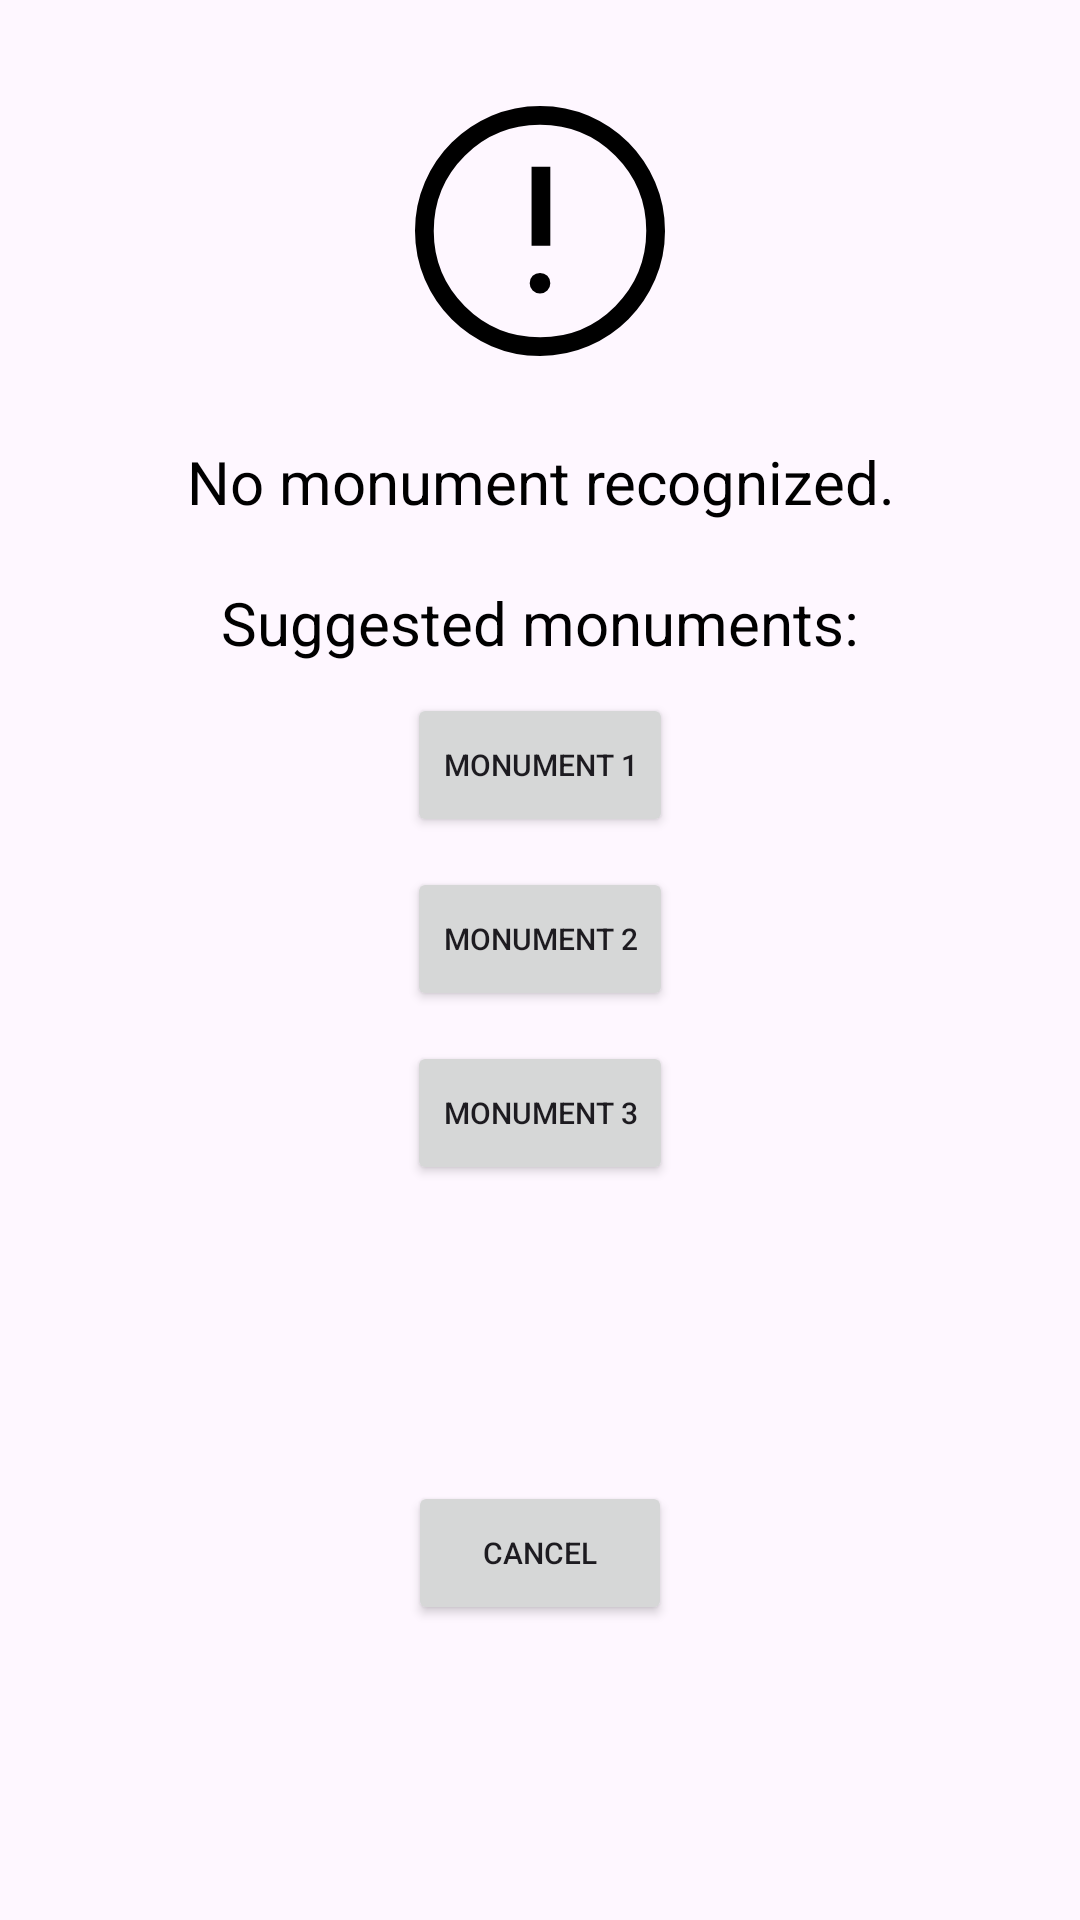

Write the Android layout XML for this screen, with the resource values it uses.
<!-- AndroidManifest.xml: application theme AppTheme.ImageClassification -->
<!-- res/layout/popup_nearest_monument.xml -->
<?xml version="1.0" encoding="utf-8"?>
<androidx.constraintlayout.widget.ConstraintLayout xmlns:android="http://schemas.android.com/apk/res/android"
    xmlns:app="http://schemas.android.com/apk/res-auto"
    android:layout_width="match_parent"
    android:layout_height="match_parent"
    android:orientation="vertical">

    <ImageView
        android:id="@+id/imageView"
        android:layout_width="100dp"
        android:layout_height="100dp"
        android:background="@drawable/error"
        app:layout_constraintBottom_toBottomOf="parent"
        app:layout_constraintEnd_toEndOf="parent"
        app:layout_constraintStart_toStartOf="parent"
        app:layout_constraintTop_toTopOf="parent"
        app:layout_constraintVertical_bias="0.05" />

    <TextView
        android:id="@+id/textNotRecognized"
        android:layout_width="match_parent"
        android:layout_height="wrap_content"
        android:layout_marginTop="20dp"
        android:textAlignment="center"
        android:textColor="@color/black"
        android:textSize="20sp"
        android:text="No monument recognized."
        app:layout_constraintTop_toBottomOf="@+id/imageView" />

    <TextView
        android:id="@+id/textSuggested"
        android:layout_width="match_parent"
        android:layout_height="wrap_content"
        android:layout_marginTop="20dp"
        android:textAlignment="center"
        android:textColor="@color/black"
        android:textSize="20sp"
        android:text="Suggested monuments:"
        app:layout_constraintTop_toBottomOf="@+id/textNotRecognized" />


    <Button
        android:id="@+id/sButton1"
        android:layout_width="wrap_content"
        android:layout_height="wrap_content"
        android:text="Monument 1"
        android:textSize="10sp"
        android:layout_marginTop="10dp"
        app:layout_constraintEnd_toEndOf="parent"
        app:layout_constraintStart_toStartOf="parent"
        app:layout_constraintTop_toBottomOf="@+id/textSuggested" />

    <Button
        android:id="@+id/sButton2"
        android:layout_width="wrap_content"
        android:layout_height="wrap_content"
        android:text="Monument 2"
        android:textSize="10sp"
        android:layout_marginTop="10dp"
        app:layout_constraintEnd_toEndOf="parent"
        app:layout_constraintStart_toStartOf="parent"
        app:layout_constraintTop_toBottomOf="@+id/sButton1" />

    <Button
        android:id="@+id/sButton3"
        android:layout_width="wrap_content"
        android:layout_height="wrap_content"
        android:text="Monument 3"
        android:textSize="10sp"
        android:layout_marginTop="10dp"
        app:layout_constraintEnd_toEndOf="parent"
        app:layout_constraintStart_toStartOf="parent"
        app:layout_constraintTop_toBottomOf="@+id/sButton2" />

    <Button
        android:id="@+id/cancel_button"
        android:layout_width="wrap_content"
        android:layout_height="wrap_content"
        android:layout_marginTop="50dp"
        android:layout_marginBottom="50dp"
        android:text="Cancel"
        android:textSize="10sp"
        app:layout_constraintBottom_toBottomOf="parent"
        app:layout_constraintEnd_toEndOf="parent"
        app:layout_constraintStart_toStartOf="parent"
        app:layout_constraintTop_toBottomOf="@+id/sButton3" />


</androidx.constraintlayout.widget.ConstraintLayout>
<!-- resources referenced by this layout -->
<resources>
  <color name="black">#000000</color>
  <!-- drawable error (drawable) -->
  <vector xmlns:android="http://schemas.android.com/apk/res/android"
      android:width="48dp"
      android:height="48dp"
      android:viewportWidth="960"
      android:viewportHeight="960">
    <path
        android:fillColor="#FF000000"
        android:pathData="M479.98,680q14.02,0 23.52,-9.48 9.5,-9.48 9.5,-23.5 0,-14.02 -9.48,-23.52 -9.48,-9.5 -23.5,-9.5 -14.02,0 -23.52,9.48 -9.5,9.48 -9.5,23.5 0,14.02 9.48,23.52 9.48,9.5 23.5,9.5ZM453,527h60v-253h-60v253ZM480.27,880q-82.73,0 -155.5,-31.5t-127.27,-86q-54.5,-54.5 -86,-127.34Q80,562.32 80,479.5q0,-82.82 31.5,-155.66Q143,251 197.5,197t127.34,-85.5Q397.68,80 480.5,80q82.82,0 155.66,31.5Q709,143 763,197t85.5,127Q880,397 880,479.73q0,82.73 -31.5,155.5T763,762.32q-54,54.32 -127,86Q563,880 480.27,880ZM480.5,820Q622,820 721,720.5t99,-241Q820,338 721.19,239 622.38,140 480,140q-141,0 -240.5,98.81Q140,337.63 140,480q0,141 99.5,240.5t241,99.5ZM480,480Z"/>
  </vector>
  <style name="AppTheme.ImageClassification" parent="Theme.Material3.DayNight.NoActionBar">
          
          <item name="colorPrimary">@color/tfe_color_primary</item>
          <item name="colorPrimaryDark">@color/tfe_color_primary_dark</item>
          <item name="colorAccent">@color/tfe_color_accent</item>
  
  
          <item name="android:windowAnimationStyle">@style/CustomActivityTransition</item>
  
  
  
      </style>
  <color name="tfe_color_primary">#DA95F0</color>
  <color name="tfe_color_primary_dark">#DA95F0</color>
  <color name="tfe_color_accent">#DA95F0</color>
  <style name="CustomActivityTransition">
          <item name="android:windowEnterAnimation">@anim/slow_fade_in</item>
          <item name="android:windowExitAnimation">@anim/slow_fade_out</item>
  </style>
</resources>
